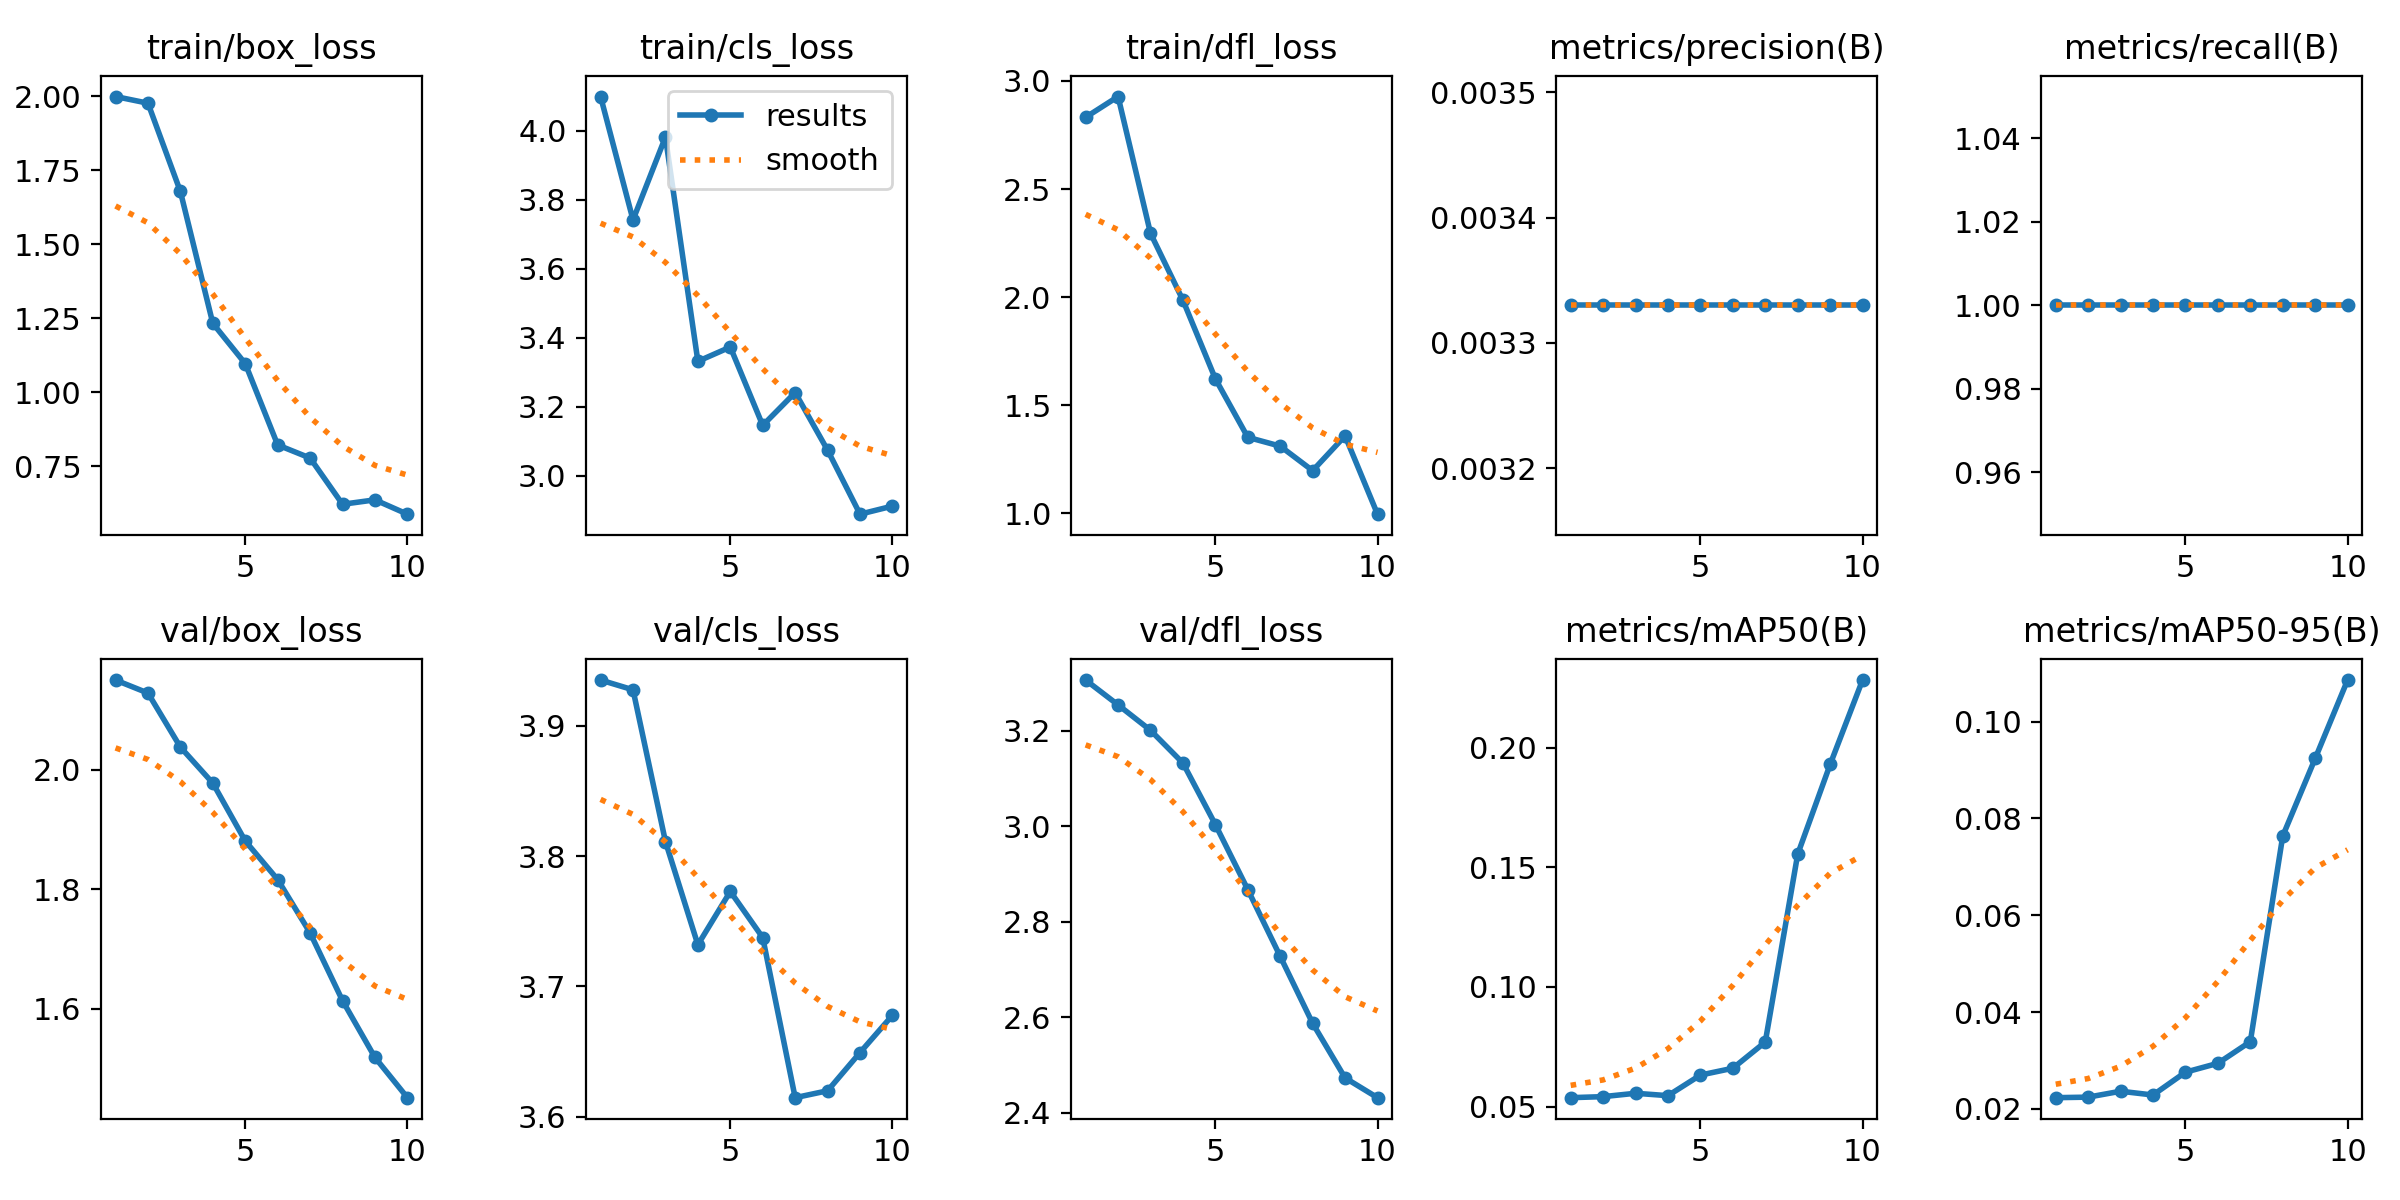

The data file committed next to this chart (first rows):
epoch, train/box_loss, train/cls_loss, train/dfl_loss, metrics/precision(B), metrics/recall(B), metrics/mAP50(B), metrics/mAP50-95(B), val/box_loss, val/cls_loss, val/dfl_loss, lr/pg0, lr/pg1, lr/pg2
1, 1.999, 4.099, 2.832, 0.00333, 1, 0.05372, 0.0223, 2.15, 3.935, 3.306, 0, 0, 0
2, 1.977, 3.742, 2.928, 0.00333, 1, 0.05415, 0.02241, 2.128, 3.928, 3.254, 1.802e-05, 1.802e-05, 1.802e-05
3, 1.678, 3.982, 2.295, 0.00333, 1, 0.05556, 0.02363, 2.038, 3.811, 3.201, 3.208e-05, 3.208e-05, 3.208e-05
4, 1.232, 3.332, 1.985, 0.00333, 1, 0.05456, 0.02285, 1.978, 3.732, 3.132, 4.218e-05, 4.218e-05, 4.218e-05
5, 1.096, 3.373, 1.622, 0.00333, 1, 0.06317, 0.02757, 1.881, 3.773, 3.003, 4.832e-05, 4.832e-05, 4.832e-05
6, 0.8212, 3.146, 1.351, 0.00333, 1, 0.06602, 0.0294, 1.816, 3.737, 2.867, 5.05e-05, 5.05e-05, 5.05e-05
7, 0.7769, 3.241, 1.31, 0.00333, 1, 0.07697, 0.03387, 1.727, 3.615, 2.728, 4.872e-05, 4.872e-05, 4.872e-05
8, 0.6206, 3.074, 1.196, 0.00333, 1, 0.1555, 0.07638, 1.613, 3.62, 2.587, 4.298e-05, 4.298e-05, 4.298e-05
9, 0.6355, 2.889, 1.357, 0.00333, 1, 0.193, 0.09239, 1.518, 3.649, 2.473, 3.328e-05, 3.328e-05, 3.328e-05
10, 0.5871, 2.912, 0.9949, 0.00333, 1, 0.2283, 0.1086, 1.451, 3.678, 2.432, 1.962e-05, 1.962e-05, 1.962e-05
